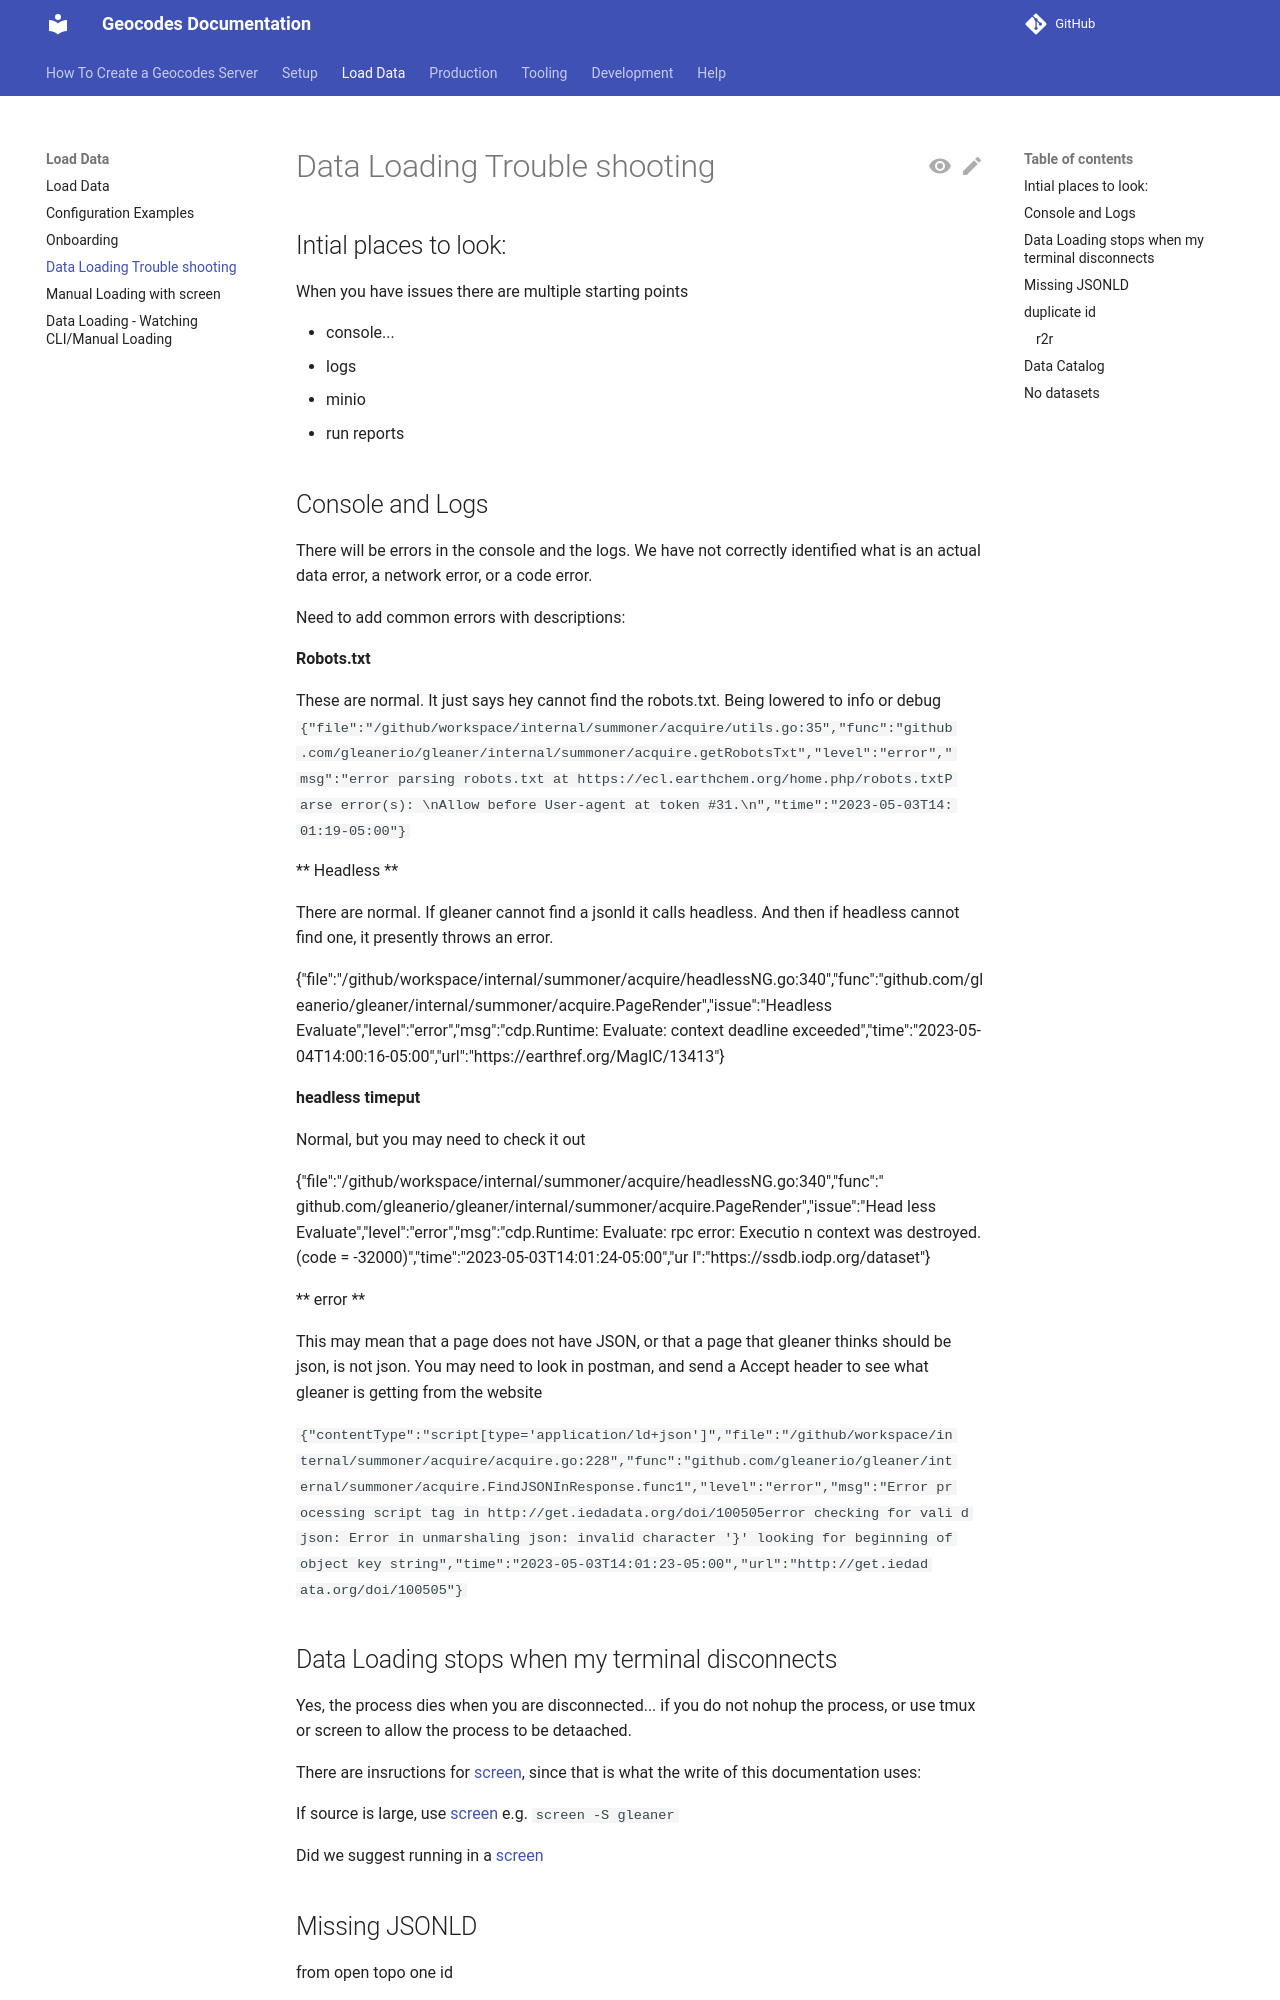

repository: earthcube/geocodes · page: data_loading/dataloading_troubleshooting/index.html · generator: mkdocs

# Data Loading Trouble shooting

## Intial places to look:
When you have issues there are multiple starting points

* console... 
* logs
* minio
* run reports

## Console and Logs
There will be errors in the console and the logs. We have not correctly identified what is an actual data error, a network 
error, or a code error.

Need to add common errors with descriptions:

**Robots.txt**

These are normal. It just says hey cannot find the robots.txt. Being lowered to info or debug
`{"file":"/github/workspace/internal/summoner/acquire/utils.go:35","func":"github
.com/gleanerio/gleaner/internal/summoner/acquire.getRobotsTxt","level":"error","
msg":"error parsing robots.txt at https://ecl.earthchem.org/home.php/robots.txtP
arse error(s): \nAllow before User-agent at token #31.\n","time":"2023-05-03T14:
01:19-05:00"}`

** Headless **

There are normal. If gleaner cannot find a jsonld it calls headless. And then if headless cannot find one, 
it presently throws an error.

{"file":"/github/workspace/internal/summoner/acquire/headlessNG.go:340","func":"github.com/gleanerio/gleaner/internal/summoner/acquire.PageRender","issue":"Headless Evaluate","level":"error","msg":"cdp.Runtime: Evaluate: context deadline exceeded","time":"2023-05-04T14:00:16-05:00","url":"https://earthref.org/MagIC/13413"}
{"file":"/github/workspace/internal/summoner/acquire/headlessNG.go:52","func":"github.com/gleanerio/gleaner/internal/summoner/acquire.HeadlessNG","level":"error","msg":"https://earthref.org/MagIC/13413::cdp.Runtime: Evaluate: context deadline exceeded","time":"2023-05-04T14:00:16-05:00"}

**headless timeput**

Normal, but you may need to check it out

{"file":"/github/workspace/internal/summoner/acquire/headlessNG.go:340","func":"
github.com/gleanerio/gleaner/internal/summoner/acquire.PageRender","issue":"Head
less Evaluate","level":"error","msg":"cdp.Runtime: Evaluate: rpc error: Executio
n context was destroyed. (code = -32000)","time":"2023-05-03T14:01:24-05:00","ur
l":"https://ssdb.iodp.org/dataset"}

** error **

This may mean that a page does not have JSON, or that a page that gleaner thinks should be json, is
not json. You may need to look in postman, and send a Accept header to see what gleaner is getting from the website

`{"contentType":"script[type='application/ld+json']","file":"/github/workspace/in
ternal/summoner/acquire/acquire.go:228","func":"github.com/gleanerio/gleaner/int
ernal/summoner/acquire.FindJSONInResponse.func1","level":"error","msg":"Error pr
ocessing script tag in http://get.iedadata.org/doi/100505error checking for vali
d json: Error in unmarshaling json: invalid character '}' looking for beginning
of object key string","time":"2023-05-03T14:01:23-05:00","url":"http://get.iedad
ata.org/doi/100505"}`
